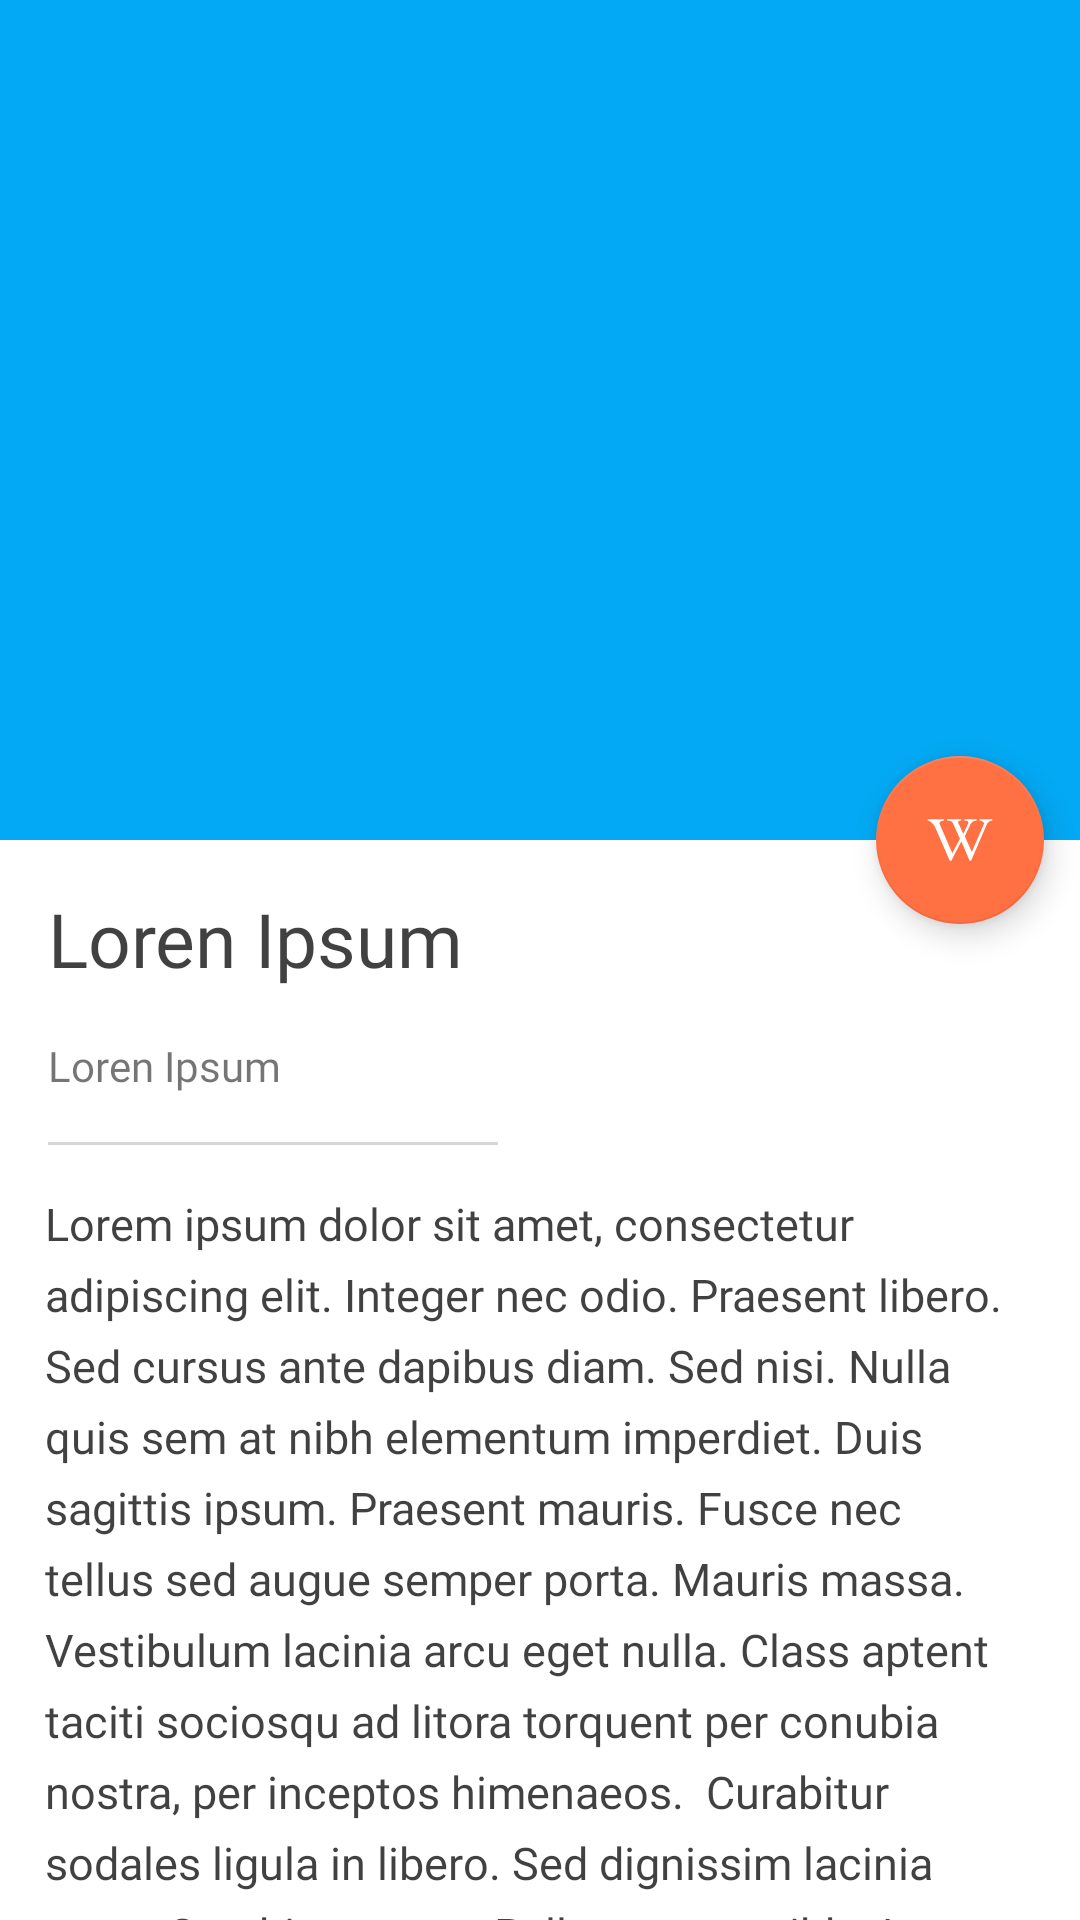

This screen was rendered from an Android layout file. Write that file and the resources it references.
<!-- AndroidManifest.xml: application theme Theme.Wikipedia -->
<!-- res/layout/activity_main2.xml -->
<?xml version="1.0" encoding="utf-8"?>
<androidx.coordinatorlayout.widget.CoordinatorLayout xmlns:android="http://schemas.android.com/apk/res/android"
    xmlns:app="http://schemas.android.com/apk/res-auto"
    xmlns:tools="http://schemas.android.com/tools"
    android:layout_width="match_parent"
    android:layout_height="match_parent"
    tools:context=".activity.MainActivity2">

    <com.google.android.material.appbar.AppBarLayout
        android:id="@+id/appBarMain"
        android:layout_width="match_parent"
        android:layout_height="wrap_content"
        app:liftOnScroll="true">

        <com.google.android.material.appbar.CollapsingToolbarLayout
            android:id="@+id/collapsMain"
            android:layout_width="match_parent"
            android:layout_height="wrap_content"
            android:theme="@style/MyThemeToolbar"
            app:contentScrim="@color/blue"
            app:layout_scrollFlags="scroll|exitUntilCollapsed">

            <ImageView
                android:id="@+id/img_activity2"
                android:layout_width="match_parent"
                android:layout_height="280dp"
                android:adjustViewBounds="true"
                android:scaleType="centerCrop"
                app:layout_collapseMode="parallax" />

            <androidx.appcompat.widget.Toolbar
                android:id="@+id/toolbar2"
                android:layout_width="match_parent"
                android:layout_height="56dp"
                app:layout_collapseMode="pin" />

        </com.google.android.material.appbar.CollapsingToolbarLayout>

    </com.google.android.material.appbar.AppBarLayout>

    <androidx.core.widget.NestedScrollView
        android:layout_width="match_parent"
        android:layout_height="match_parent"
        app:layout_behavior="com.google.android.material.appbar.AppBarLayout$ScrollingViewBehavior">

        <LinearLayout
            android:layout_width="match_parent"
            android:layout_height="wrap_content"
            android:orientation="vertical">

            <TextView
                android:fontFamily="@font/primary_regular"
                android:id="@+id/txt_title_activity2"
                android:layout_width="wrap_content"
                android:layout_height="wrap_content"
                android:paddingStart="16dp"
                android:paddingTop="16dp"
                android:paddingEnd="16dp"
                android:text="Loren Ipsum"
                android:textColor="@color/black_light"
                android:textSize="25sp" />

            <TextView
                android:id="@+id/txt_subtitle_activity2"
                android:layout_width="wrap_content"
                android:layout_height="wrap_content"
                android:fontFamily="@font/primary_regular"
                android:paddingStart="16dp"
                android:paddingTop="16dp"
                android:paddingEnd="16dp"
                android:text="Loren Ipsum" />

            <View
                android:layout_width="150dp"
                android:layout_height="1dp"
                android:layout_marginStart="16dp"
                android:layout_marginTop="16dp"
                android:background="@color/gray_light" />

            <TextView
                android:id="@+id/txt_detail_Activity2"
                android:layout_width="wrap_content"
                android:layout_height="wrap_content"
                android:layout_marginTop="16dp"
                android:fontFamily="@font/primary_regular"
                android:lineSpacingExtra="6dp"
                android:paddingStart="15dp"
                android:paddingEnd="15dp"
                android:paddingBottom="15dp"
                android:text="Lorem ipsum dolor sit amet, consectetur adipiscing elit. Integer nec odio. Praesent libero. Sed cursus ante dapibus diam. Sed nisi. Nulla quis sem at nibh elementum imperdiet. Duis sagittis ipsum. Praesent mauris. Fusce nec tellus sed augue semper porta. Mauris massa. Vestibulum lacinia arcu eget nulla. Class aptent taciti sociosqu ad litora torquent per conubia nostra, per inceptos himenaeos.

Curabitur sodales ligula in libero. Sed dignissim lacinia nunc. Curabitur tortor. Pellentesque nibh. Aenean quam. In scelerisque sem at dolor. Maecenas mattis. Sed convallis tristique sem. Proin ut ligula vel nunc egestas porttitor. Morbi lectus risus, iaculis vel, suscipit quis, luctus non, massa. Fusce ac turpis quis ligula lacinia aliquet. Mauris ipsum. Nulla metus metus, ullamcorper vel, tincidunt sed, euismod in, nibh.

Quisque volutpat condimentum velit. Class aptent taciti sociosqu ad litora torquent per conubia nostra, per inceptos himenaeos. Nam nec ante. Sed lacinia, urna non tincidunt mattis, tortor neque adipiscing diam, a cursus ipsum ante quis turpis. Nulla facilisi. Ut fringilla. Suspendisse potenti. Nunc feugiat mi a tellus consequat imperdiet. Vestibulum sapien. Proin quam. Etiam ultrices.

Suspendisse in justo eu magna luctus suscipit. Sed lectus. Integer euismod lacus luctus magna. Quisque cursus, metus vitae pharetra auctor, sem massa mattis sem, at interdum magna augue eget diam. Vestibulum ante ipsum primis in faucibus orci luctus et ultrices posuere cubilia Curae; Morbi lacinia molestie dui. Praesent blandit dolor. Sed non quam. In vel mi sit amet augue congue elementum. Morbi in ipsum sit amet pede facilisis laoreet. Donec lacus nunc, viverra nec, blandit vel, egestas et, augue. Vestibulum tincidunt malesuada tellus. Ut ultrices ultrices enim. Curabitur sit amet mauris.

Morbi in dui quis est pulvinar ullamcorper. Nulla facilisi. Integer lacinia sollicitudin massa. Cras metus. Sed aliquet risus a tortor. Integer id quam. Morbi mi. Quisque nisl felis, venenatis tristique, dignissim in, ultrices sit amet, augue. Proin sodales libero eget ante. Nulla quam. Aenean laoreet.

"
                android:textColor="@color/black_light"
                android:textSize="15sp"/>
        </LinearLayout>

    </androidx.core.widget.NestedScrollView>

    <com.google.android.material.floatingactionbutton.FloatingActionButton
        android:id="@+id/fabOpenWikipediaWeb"
        android:layout_width="wrap_content"
        android:layout_height="wrap_content"
        android:src="@drawable/ic_wikipedia_detail"
        app:layout_anchor="@id/appBarMain"
        app:layout_anchorGravity="bottom|end"
        app:useCompatPadding="true" />
</androidx.coordinatorlayout.widget.CoordinatorLayout>
<!-- resources referenced by this layout -->
<resources>
  <color name="black_light">#BE000000</color>
  <color name="blue">#03A9F4</color>
  <color name="gray_light">#D6D6D6</color>
  <!-- drawable ic_wikipedia_detail (drawable) -->
  <vector xmlns:android="http://schemas.android.com/apk/res/android"
      android:width="45dp"
      android:height="45dp"
      android:viewportWidth="512"
      android:viewportHeight="512">
      <path
          android:fillColor="#FFFFFF"
          android:pathData="M485.999,108.851l-0.214,8.767c-20.193,0.576 -32.341,11.355 -40.101,28.962c-17.966,41.538 -74.235,172.472 -111.604,257.703h-9.773l-58.857,-138.77c-23.355,45.705 -49.082,93.424 -71.287,138.77c-0.217,0.216 -10.78,0 -10.78,-0.216c-33.704,-78.835 -69.061,-157.094 -102.838,-236.145c-8.191,-19.187 -35.5,-50.304 -54.327,-50.088c0,-2.228 -0.216,-7.186 -0.216,-10.205h116.347v9.989c-13.798,0.79 -37.943,9.558 -31.117,24.577c15.737,35.716 74.451,172.688 90.26,207.399c10.78,-21.344 41.538,-78.475 54.114,-102.622c-9.988,-20.336 -42.112,-96.225 -52.317,-114.981c-6.971,-12.792 -25.941,-13.941 -40.1,-14.157v-9.989l102.406,0.216v9.414c-13.941,0.432 -27.379,5.605 -21.128,18.756c13.581,28.746 21.989,48.939 34.566,75.241c4.024,-7.762 24.938,-49.873 34.566,-72.439c6.397,-14.803 -2.804,-20.553 -27.739,-21.126c0.215,-2.588 0,-7.402 0.215,-9.775c31.908,-0.215 79.842,-0.215 88.465,-0.431v9.773c-16.17,0.575 -32.913,9.198 -41.753,22.781l-42.542,88.249c4.598,11.571 45.488,102.62 49.727,112.612l87.963,-203.088c-6.18,-16.601 -26.158,-20.194 -33.92,-20.338v-9.989l91.842,0.79L485.999,108.851z" />
  </vector>
  <style name="MyThemeToolbar" parent="Theme.MaterialComponents">
          <item name="fontFamily">@font/primary_bold</item>
          <item name="android:textSize">25sp</item>
          <item name="android:textColorSecondary">@color/white</item>
      </style>
  <style name="Theme.Wikipedia" parent="Theme.MaterialComponents.DayNight.NoActionBar">
          
          <item name="colorPrimary">@color/blue</item>
          <item name="colorPrimaryVariant">@color/blue</item>
          <item name="colorOnPrimary">@color/white</item>
          
          <item name="colorSecondary">@color/orange</item>
          <item name="colorSecondaryVariant">@color/orange</item>
          <item name="colorOnSecondary">@color/white</item>
          
          <item name="android:statusBarColor" tools:targetApi="l">?attr/colorPrimaryVariant</item>
          
          <item name="fontFamily">@font/primary_regular</item>
          <item name="popupMenuStyle">@style/Widget.App.PopupMenu</item>
  
          <item name="windowNoTitle">true</item>
  
      </style>
  <color name="white">#FFFFFFFF</color>
  <color name="orange">#FF7043</color>
  <style name="Widget.App.PopupMenu" parent="Widget.MaterialComponents.PopupMenu">
          <item name="android:popupBackground">@color/white</item>
      </style>
</resources>
